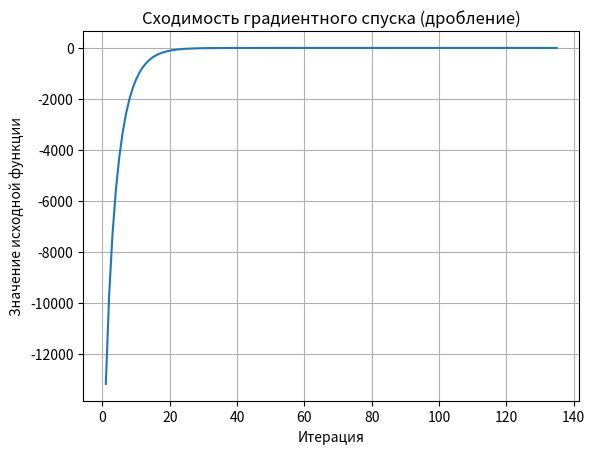

Reproduce this figure in Python.
import time
from typing import Callable

import matplotlib.pyplot as plt
import numpy as np
import pandas as pd

pd.set_option("display.max_columns", None)
pd.set_option("display.width", None)
pd.set_option("display.max_colwidth", None)
np.random.seed(42)

max_iterations: int = 2000  # максимальное число итераций
min_eps: float = (
    1e-5  # минимальная разница между точками для продолжения работы алгоритма
)
round_acc: int = 3  # до скольки цифр округлять


def get_my_func(x: np.ndarray) -> float:
    """
    Вычисляет минус значение целевой функции в точке x

    Args:
        x (np.ndarray): точка в 3х мерном пространстве

    Returns:
        float: минус значение функции в точке x
    """

    x1: float = x[0]
    x2: float = x[1]
    x3: float = x[2]
    return -1 * (
        -6 * np.square(x1)
        - np.square(x2)
        - 2 * np.square(x3)
        + x1 * x2
        - 2 * x1 * x3
        + 4 * x1
        - 5 * x3
    )


def get_my_func_grad(x: np.ndarray) -> np.ndarray:
    """
    Вычисляет минус значение градиента целевой функции в точке x

    Args:
        x (np.ndarray): точка в 3х мерном пространстве

    Returns:
        np.ndarray: вектор градиентов
    """

    # производная по x1
    def x1_der(x: np.ndarray) -> float:
        return -1 * (-12 * x[0] + x[1] - 2 * x[2] + 4)

    # производная по x2
    def x2_der(x: np.ndarray) -> float:
        return -1 * (-2 * x[1] + x[0])

    # производная по x3
    def x3_der(x: np.ndarray) -> float:
        return -1 * (-4 * x[2] - 2 * x[0] - 5)

    return np.array([x1_der(x), x2_der(x), x3_der(x)])


def gradient_descent_droblenie(
    func: Callable,
    func_grad: Callable,
    history: list[dict] | None = None,
    min_eps: float = 1e-5,
    max_iterations: int = 2000,
    c: float = 0.9,
) -> np.ndarray:

    x: np.ndarray = np.random.uniform(-100, 100, 3)

    for i in range(max_iterations):
        t: float = 1.0
        prev_x: np.ndarray = x.copy()
        grad: np.ndarray = func_grad(x)

        my_func_curr: float = func(x)
        my_func_next: float = func(x - t * grad)

        # дробление шага
        while my_func_next > my_func_curr:
            t *= c
            my_func_next = func(x - t * grad)

        # обновление точки
        x -= t * grad
        x_diff = x - prev_x

        if history is not None:
            history.append(
                {
                    "iteration": i + 1,
                    "t": t,
                    "c": c,
                    "x_k": prev_x.copy(),
                    "x_k+1": x.copy(),
                    "x_diff": x_diff.copy(),
                    "f(x_k+1)": -func(x),
                }
            )

        # условие досрочной остановки
        if np.sum(np.abs(x_diff)) < min_eps:
            break

    return x


history: list[dict] = []

start = time.perf_counter()
extr = gradient_descent_droblenie(
    func=get_my_func,
    func_grad=get_my_func_grad,
    history=history,
    min_eps=min_eps,
    max_iterations=max_iterations,
)
end = time.perf_counter()


# таблица итераций
df = pd.DataFrame(history)

print(df.head())
print(df.tail())

# найденный экстремум
print(f"Extr = {extr}")

print(f"Execution time: {end - start:.6f}")
print(f"Iterations: {len(history)}")


df.to_csv("result_gradient_descent_droblenie.txt", index=False)


plt.plot(df["iteration"], df["f(x_k+1)"])
plt.xlabel("Итерация")
plt.ylabel("Значение исходной функции")
plt.title("Сходимость градиентного спуска (дробление)")
plt.grid()
plt.show()
